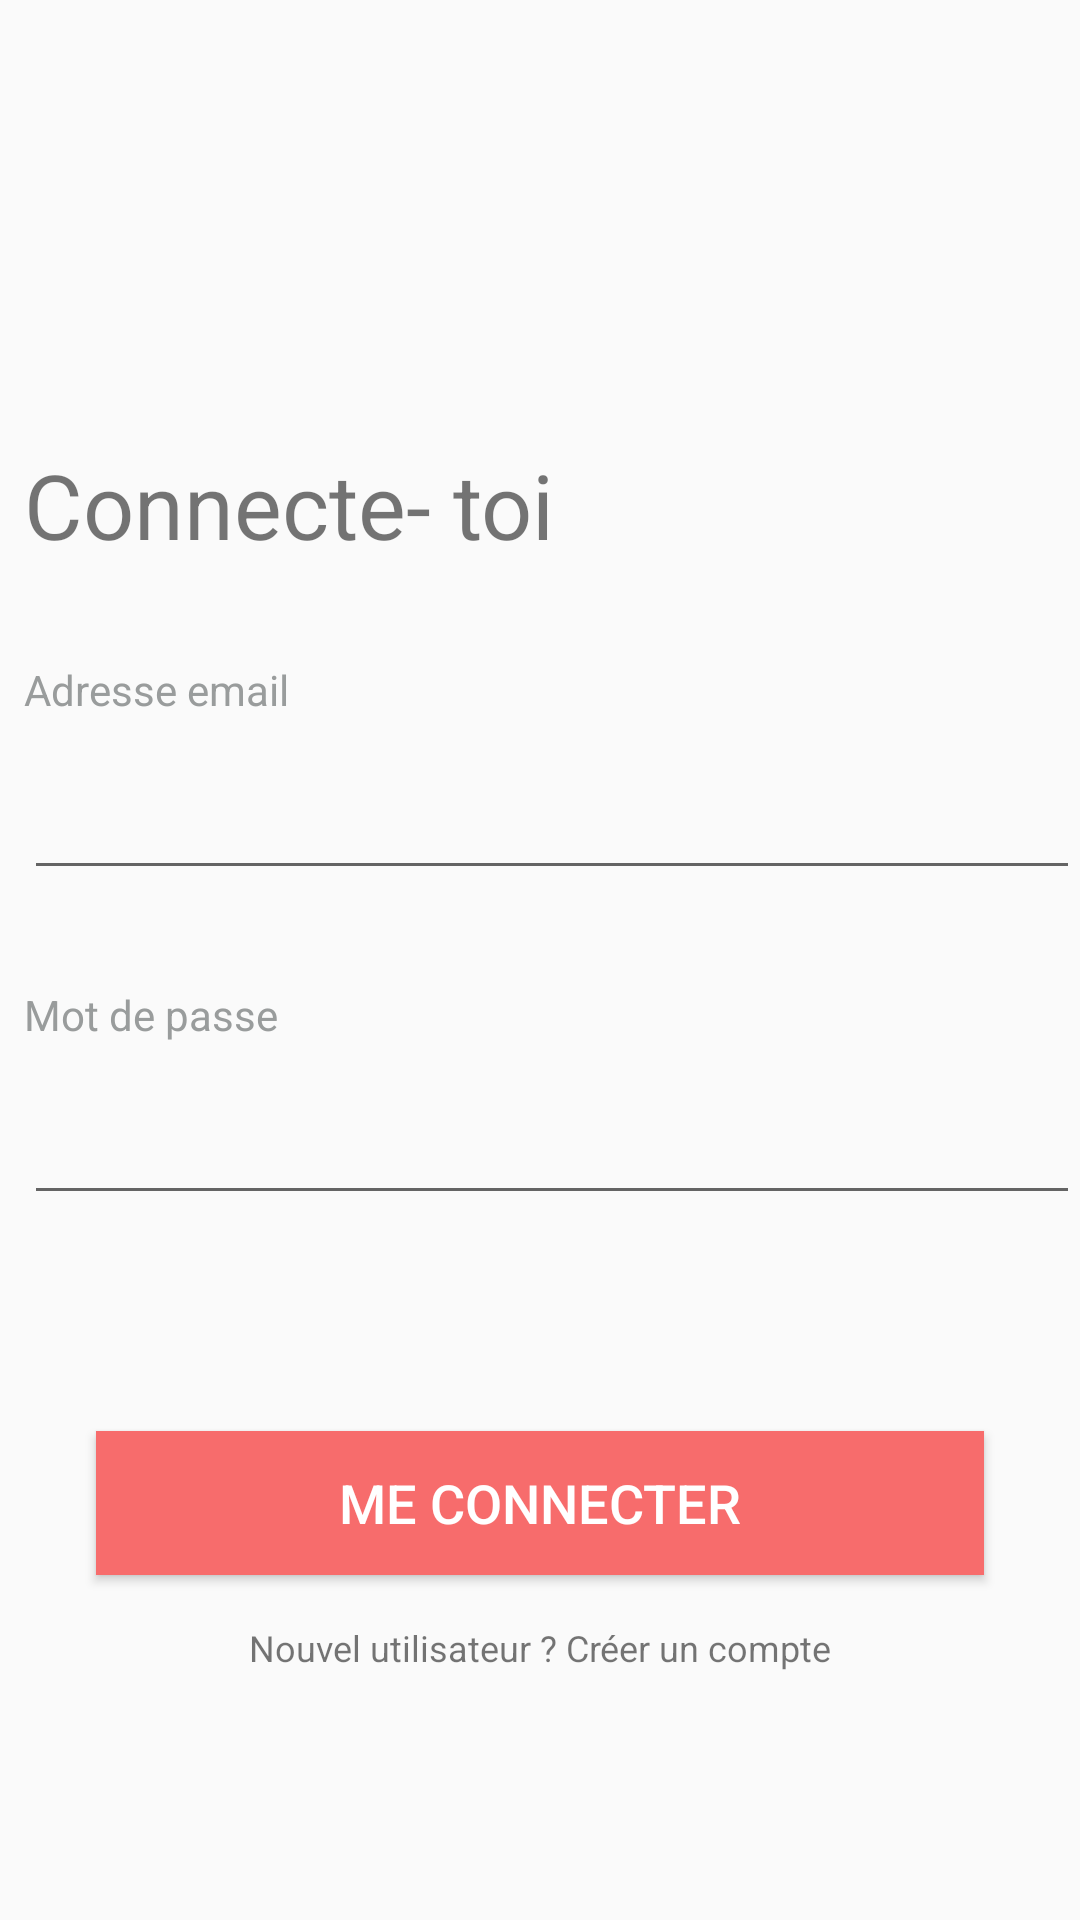

Here is an Android app screen rendered from its layout file. Give the layout XML and the strings, colors and styles it references.
<!-- AndroidManifest.xml: application theme AppTheme -->
<!-- res/layout/activity_sign_in.xml -->
<?xml version="1.0" encoding="utf-8"?>
<android.support.constraint.ConstraintLayout xmlns:android="http://schemas.android.com/apk/res/android"
    xmlns:app="http://schemas.android.com/apk/res-auto"
    xmlns:tools="http://schemas.android.com/tools"
    android:id="@+id/signIn_layout"
    android:layout_width="match_parent"
    android:layout_height="match_parent"
    tools:context=".activity.SignInActivity">

    <TextView
        android:id="@+id/tvHaveAccount"
        android:layout_width="0dp"
        android:layout_height="wrap_content"
        android:layout_marginTop="16dp"
        android:clickable="true"
        android:focusable="true"
        android:gravity="center"
        android:text="@string/createAccountIntent"
        android:textSize="12sp"
        app:layout_constraintEnd_toEndOf="parent"
        app:layout_constraintHorizontal_bias="0.0"
        app:layout_constraintStart_toStartOf="parent"
        app:layout_constraintTop_toBottomOf="@+id/btSignIn" />

    <Button
        android:id="@+id/btSignIn"
        android:layout_width="0dp"
        android:layout_height="wrap_content"
        android:layout_marginStart="32dp"
        android:layout_marginLeft="32dp"
        android:layout_marginTop="72dp"
        android:layout_marginEnd="32dp"
        android:layout_marginRight="32dp"
        android:background="@color/colorPrimaryMaquette"
        android:text="@string/Sign_In"
        android:textColor="@android:color/background_light"
        android:textSize="18sp"
        app:layout_constraintEnd_toEndOf="parent"
        app:layout_constraintHorizontal_bias="0.0"
        app:layout_constraintStart_toStartOf="parent"
        app:layout_constraintTop_toBottomOf="@+id/etPwSign" />

    <EditText
        android:id="@+id/etPwSign"
        android:layout_width="0dp"
        android:layout_height="wrap_content"
        android:layout_marginStart="8dp"
        android:layout_marginLeft="8dp"
        android:layout_marginTop="16dp"
        android:ems="10"
        android:importantForAutofill="no"
        android:inputType="textPassword"
        app:layout_constraintEnd_toEndOf="parent"
        app:layout_constraintHorizontal_bias="0.0"
        app:layout_constraintStart_toStartOf="parent"
        app:layout_constraintTop_toBottomOf="@+id/tvPwSign" />

    <EditText
        android:id="@+id/etMailSign"
        android:layout_width="0dp"
        android:layout_height="wrap_content"
        android:layout_marginStart="8dp"
        android:layout_marginLeft="8dp"
        android:layout_marginTop="16dp"
        android:ems="10"
        android:importantForAutofill="no"
        android:inputType="text"
        app:layout_constraintEnd_toEndOf="parent"
        app:layout_constraintHorizontal_bias="0.0"
        app:layout_constraintStart_toStartOf="parent"
        app:layout_constraintTop_toBottomOf="@+id/tvMailSign" />

    <TextView
        android:id="@+id/tvMailSign"
        android:layout_width="0dp"
        android:layout_height="wrap_content"
        android:layout_marginStart="8dp"
        android:layout_marginLeft="8dp"
        android:layout_marginTop="32dp"
        android:text="@string/email"
        android:textColor="@color/BottomCardv"
        android:textSize="14sp"
        app:layout_constraintEnd_toEndOf="parent"
        app:layout_constraintHorizontal_bias="0.0"
        app:layout_constraintStart_toStartOf="parent"
        app:layout_constraintTop_toBottomOf="@+id/tvSignInTitle" />

    <TextView
        android:id="@+id/tvPwSign"
        android:layout_width="0dp"
        android:layout_height="wrap_content"
        android:layout_marginStart="8dp"
        android:layout_marginLeft="8dp"
        android:layout_marginTop="32dp"
        android:text="@string/passWord"
        android:textColor="@color/BottomCardv"
        android:textSize="14sp"
        app:layout_constraintEnd_toEndOf="parent"
        app:layout_constraintHorizontal_bias="0.0"
        app:layout_constraintStart_toStartOf="parent"
        app:layout_constraintTop_toBottomOf="@+id/etMailSign" />

    <TextView
        android:id="@+id/tvSignInTitle"
        android:layout_width="0dp"
        android:layout_height="wrap_content"
        android:layout_marginStart="8dp"
        android:layout_marginLeft="8dp"
        android:layout_marginTop="148dp"
        android:text="@string/sign"
        android:textColor="@color/common_google_signin_btn_text_dark_focused"
        android:textSize="30sp"
        app:layout_constraintEnd_toEndOf="parent"
        app:layout_constraintHorizontal_bias="1.0"
        app:layout_constraintStart_toStartOf="parent"
        app:layout_constraintTop_toTopOf="parent" />

</android.support.constraint.ConstraintLayout>
<!-- resources referenced by this layout -->
<resources>
  <color name="BottomCardv">#999C9C</color>
  <color name="colorPrimaryMaquette">#F76C6C</color>
  <string name="Sign_In">ME CONNECTER</string>
  <string name="createAccountIntent">Nouvel utilisateur ? Créer un compte</string>
  <string name="email">Adresse email</string>
  <string name="passWord">Mot de passe</string>
  <string name="sign">Connecte- toi</string>
  <style name="AppTheme" parent="Theme.AppCompat.Light.DarkActionBar">
          
          <item name="colorPrimary">@color/colorPrimary</item>
          <item name="colorPrimaryDark">@color/colorPrimaryDark</item>
          <item name="colorAccent">@color/colorAccent</item>
          <item name="windowNoTitle">true</item>
          <item name="windowActionBar">true</item>
      </style>
  <color name="colorPrimary">#008577</color>
  <color name="colorPrimaryDark">#525554</color>
  <color name="colorAccent">#D81B60</color>
</resources>
